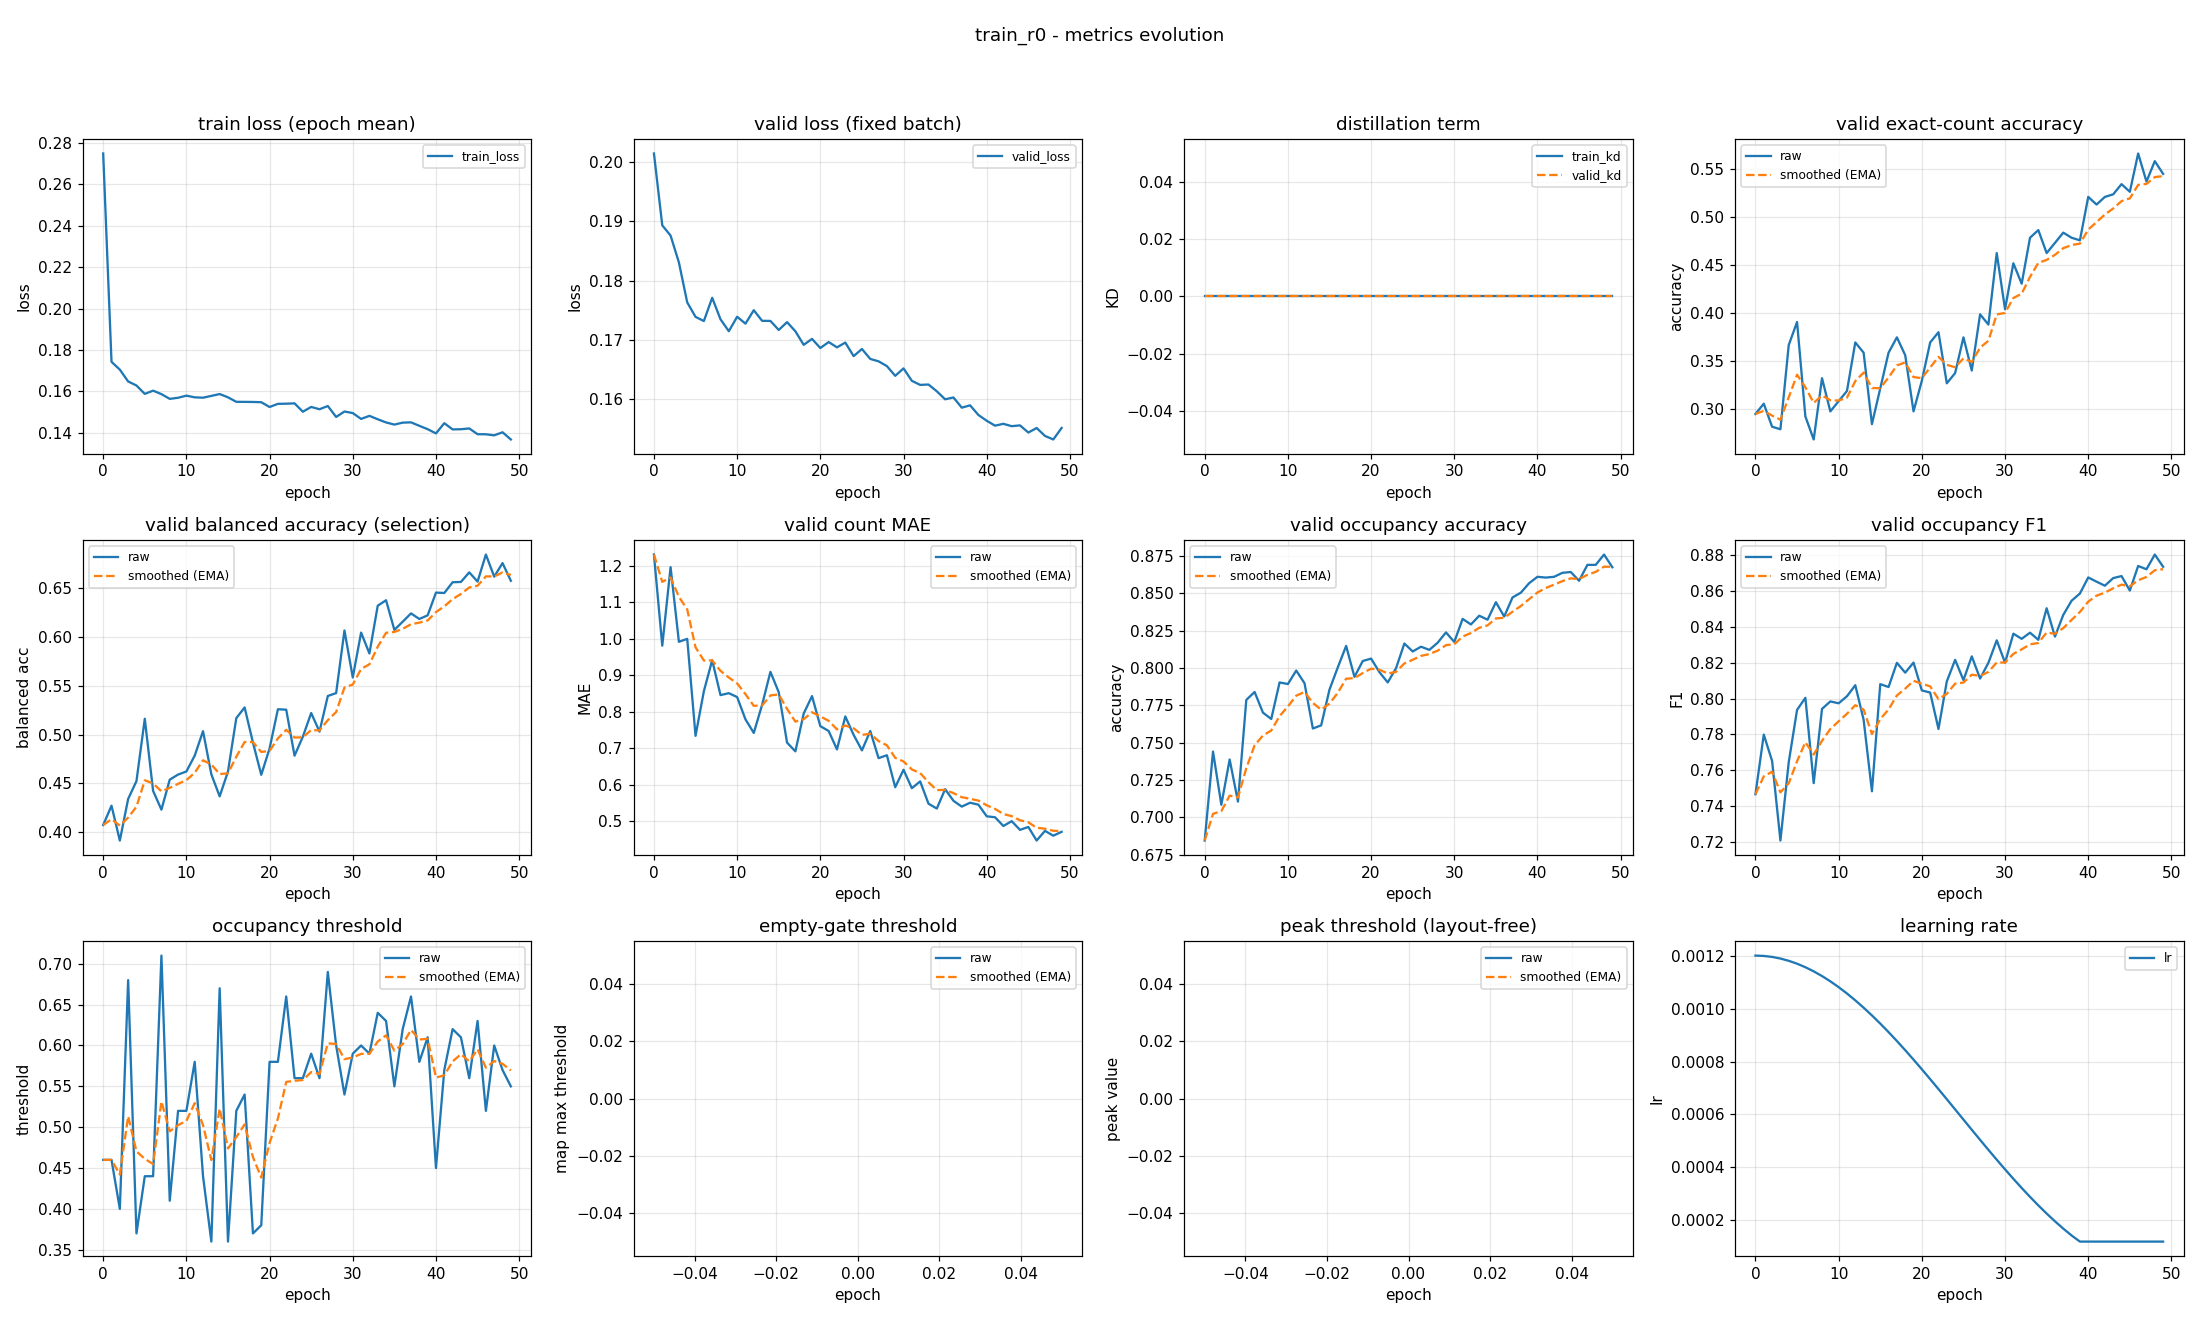

Source data for this figure (header and first rows):
epoch, train_loss, valid_loss, train_kd, valid_kd, valid_accuracy, valid_accuracy_smoothed, valid_balanced_accuracy, valid_balanced_accuracy_smoothed, valid_mae, valid_mae_smoothed, valid_occupancy_accuracy, valid_occupancy_accuracy_smoothed, valid_occupancy_f1, valid_occupancy_f1_smoothed, valid_occupancy_threshold, valid_occupancy_threshold_smoothed, valid_empty_threshold, valid_empty_threshold_smoothed, valid_peak_threshold, valid_peak_threshold_smoothed, learning_rate
0, 0.2749, 0.2014, 0.0, 0.0, 0.2952, 0.2952, 0.4075, 0.4075, 1.231, 1.231, 0.6846, 0.6846, 0.7467, 0.7467, 0.46, 0.46, nan, nan, nan, nan, 0.0012
1, 0.1743, 0.1893, 0.0, 0.0, 0.3059, 0.2984, 0.4273, 0.4134, 0.9814, 1.156, 0.7441, 0.7024, 0.7799, 0.7566, 0.46, 0.46, nan, nan, nan, nan, 0.001199
2, 0.1705, 0.1876, 0.0, 0.0, 0.2819, 0.2935, 0.3917, 0.4069, 1.197, 1.169, 0.7085, 0.7043, 0.7652, 0.7592, 0.4, 0.442, nan, nan, nan, nan, 0.001195
3, 0.1648, 0.183, 0.0, 0.0, 0.2793, 0.2892, 0.4342, 0.4151, 0.992, 1.116, 0.7388, 0.7146, 0.7209, 0.7477, 0.68, 0.5134, nan, nan, nan, nan, 0.001189
4, 0.1629, 0.1763, 0.0, 0.0, 0.367, 0.3125, 0.4524, 0.4263, 1.0, 1.081, 0.7106, 0.7134, 0.7645, 0.7527, 0.37, 0.4704, nan, nan, nan, nan, 0.00118
5, 0.1588, 0.1739, 0.0, 0.0, 0.391, 0.3361, 0.5162, 0.4533, 0.734, 0.9768, 0.7787, 0.733, 0.7937, 0.765, 0.44, 0.4613, nan, nan, nan, nan, 0.001169
6, 0.1604, 0.1732, 0.0, 0.0, 0.2926, 0.323, 0.4424, 0.45, 0.8564, 0.9407, 0.784, 0.7483, 0.8004, 0.7756, 0.44, 0.4549, nan, nan, nan, nan, 0.001156
7, 0.1587, 0.1771, 0.0, 0.0, 0.2686, 0.3067, 0.4232, 0.442, 0.9415, 0.9409, 0.7702, 0.7549, 0.7529, 0.7688, 0.71, 0.5314, nan, nan, nan, nan, 0.001141
8, 0.1564, 0.1735, 0.0, 0.0, 0.3324, 0.3144, 0.4539, 0.4456, 0.8457, 0.9124, 0.766, 0.7582, 0.7942, 0.7764, 0.41, 0.495, nan, nan, nan, nan, 0.001123
9, 0.1569, 0.1714, 0.0, 0.0, 0.2979, 0.3095, 0.4591, 0.4496, 0.8511, 0.894, 0.7904, 0.7679, 0.7984, 0.783, 0.52, 0.5025, nan, nan, nan, nan, 0.001103
10, 0.158, 0.1739, 0.0, 0.0, 0.3085, 0.3092, 0.4623, 0.4534, 0.8404, 0.8779, 0.7894, 0.7743, 0.7973, 0.7873, 0.52, 0.5077, nan, nan, nan, nan, 0.001081
11, 0.1571, 0.1727, 0.0, 0.0, 0.3191, 0.3122, 0.4784, 0.4609, 0.7793, 0.8483, 0.7984, 0.7815, 0.8013, 0.7915, 0.58, 0.5294, nan, nan, nan, nan, 0.001057
12, 0.157, 0.175, 0.0, 0.0, 0.3697, 0.3294, 0.5035, 0.4737, 0.742, 0.8164, 0.7899, 0.7841, 0.8074, 0.7963, 0.44, 0.5026, nan, nan, nan, nan, 0.001031
13, 0.1578, 0.1732, 0.0, 0.0, 0.359, 0.3383, 0.4594, 0.4694, 0.8191, 0.8172, 0.7596, 0.7767, 0.7882, 0.7938, 0.36, 0.4598, nan, nan, nan, nan, 0.001003
14, 0.1587, 0.1732, 0.0, 0.0, 0.2846, 0.3222, 0.4368, 0.4596, 0.9096, 0.8449, 0.7617, 0.7722, 0.7483, 0.7802, 0.67, 0.5229, nan, nan, nan, nan, 0.0009741
15, 0.1572, 0.1717, 0.0, 0.0, 0.3218, 0.3221, 0.4622, 0.4604, 0.8537, 0.8476, 0.7856, 0.7762, 0.808, 0.7885, 0.36, 0.474, nan, nan, nan, nan, 0.0009433
16, 0.155, 0.173, 0.0, 0.0, 0.359, 0.3332, 0.5168, 0.4773, 0.7154, 0.8079, 0.8005, 0.7835, 0.8064, 0.7939, 0.52, 0.4878, nan, nan, nan, nan, 0.000911
17, 0.155, 0.1714, 0.0, 0.0, 0.375, 0.3457, 0.5277, 0.4924, 0.6915, 0.773, 0.8149, 0.7929, 0.8199, 0.8017, 0.54, 0.5035, nan, nan, nan, nan, 0.0008775
18, 0.1549, 0.1692, 0.0, 0.0, 0.3564, 0.3489, 0.4918, 0.4922, 0.7952, 0.7797, 0.7941, 0.7933, 0.8144, 0.8055, 0.37, 0.4634, nan, nan, nan, nan, 0.0008429
19, 0.1548, 0.1702, 0.0, 0.0, 0.2979, 0.3336, 0.4588, 0.4822, 0.8431, 0.7987, 0.8048, 0.7967, 0.82, 0.8099, 0.38, 0.4384, nan, nan, nan, nan, 0.0008072
20, 0.1525, 0.1686, 0.0, 0.0, 0.3298, 0.3325, 0.4858, 0.4833, 0.7606, 0.7873, 0.8064, 0.7996, 0.8045, 0.8082, 0.58, 0.4809, nan, nan, nan, nan, 0.0007707
21, 0.154, 0.1696, 0.0, 0.0, 0.3697, 0.3436, 0.5258, 0.4961, 0.7473, 0.7753, 0.7973, 0.7989, 0.8033, 0.8068, 0.58, 0.5106, nan, nan, nan, nan, 0.0007335
22, 0.1541, 0.1687, 0.0, 0.0, 0.3803, 0.3546, 0.5254, 0.5049, 0.6968, 0.7517, 0.7904, 0.7964, 0.783, 0.7996, 0.66, 0.5554, nan, nan, nan, nan, 0.0006958
23, 0.1542, 0.1695, 0.0, 0.0, 0.3271, 0.3464, 0.4784, 0.4969, 0.7872, 0.7624, 0.8, 0.7975, 0.8095, 0.8026, 0.56, 0.5568, nan, nan, nan, nan, 0.0006576
24, 0.1502, 0.1672, 0.0, 0.0, 0.3378, 0.3438, 0.4978, 0.4972, 0.7367, 0.7547, 0.8165, 0.8032, 0.8215, 0.8083, 0.56, 0.5578, nan, nan, nan, nan, 0.0006192
25, 0.1525, 0.1685, 0.0, 0.0, 0.375, 0.3532, 0.522, 0.5047, 0.6941, 0.7365, 0.8112, 0.8056, 0.8103, 0.8089, 0.59, 0.5674, nan, nan, nan, nan, 0.0005808
26, 0.1514, 0.1668, 0.0, 0.0, 0.3404, 0.3493, 0.503, 0.5041, 0.7473, 0.7398, 0.8144, 0.8082, 0.8235, 0.8133, 0.56, 0.5652, nan, nan, nan, nan, 0.0005424
27, 0.153, 0.1664, 0.0, 0.0, 0.3989, 0.3642, 0.5394, 0.5147, 0.6729, 0.7197, 0.8122, 0.8094, 0.8111, 0.8126, 0.69, 0.6026, nan, nan, nan, nan, 0.0005042
28, 0.1477, 0.1656, 0.0, 0.0, 0.3883, 0.3714, 0.5424, 0.523, 0.6809, 0.708, 0.817, 0.8117, 0.8199, 0.8148, 0.6, 0.6018, nan, nan, nan, nan, 0.0004665
29, 0.1503, 0.1639, 0.0, 0.0, 0.4628, 0.3988, 0.6064, 0.548, 0.5931, 0.6736, 0.8239, 0.8154, 0.8324, 0.8201, 0.54, 0.5833, nan, nan, nan, nan, 0.0004293
30, 0.1495, 0.1652, 0.0, 0.0, 0.4043, 0.4005, 0.5584, 0.5511, 0.641, 0.6638, 0.8176, 0.816, 0.8199, 0.82, 0.59, 0.5853, nan, nan, nan, nan, 0.0003928
31, 0.1467, 0.1631, 0.0, 0.0, 0.4521, 0.416, 0.6042, 0.5671, 0.5904, 0.6418, 0.833, 0.8211, 0.8361, 0.8249, 0.6, 0.5897, nan, nan, nan, nan, 0.0003571
32, 0.1482, 0.1624, 0.0, 0.0, 0.4309, 0.4204, 0.5829, 0.5718, 0.609, 0.632, 0.8293, 0.8236, 0.8332, 0.8274, 0.59, 0.5898, nan, nan, nan, nan, 0.0003225
33, 0.1466, 0.1625, 0.0, 0.0, 0.4787, 0.4379, 0.6317, 0.5898, 0.5479, 0.6067, 0.8351, 0.827, 0.8367, 0.8302, 0.64, 0.6049, nan, nan, nan, nan, 0.000289
34, 0.145, 0.1613, 0.0, 0.0, 0.4867, 0.4526, 0.6373, 0.604, 0.5346, 0.5851, 0.8324, 0.8286, 0.8327, 0.8309, 0.63, 0.6124, nan, nan, nan, nan, 0.0002567
35, 0.144, 0.16, 0.0, 0.0, 0.4628, 0.4556, 0.6069, 0.6049, 0.5878, 0.5859, 0.8441, 0.8333, 0.8503, 0.8367, 0.55, 0.5937, nan, nan, nan, nan, 0.0002259
36, 0.1449, 0.1603, 0.0, 0.0, 0.4734, 0.461, 0.6153, 0.608, 0.5559, 0.5769, 0.8346, 0.8337, 0.8345, 0.8361, 0.62, 0.6016, nan, nan, nan, nan, 0.0001966
37, 0.1451, 0.1586, 0.0, 0.0, 0.484, 0.4679, 0.6238, 0.6128, 0.5399, 0.5658, 0.8473, 0.8378, 0.8466, 0.8392, 0.66, 0.6191, nan, nan, nan, nan, 0.000169
38, 0.1434, 0.1589, 0.0, 0.0, 0.4787, 0.4711, 0.6181, 0.6144, 0.5505, 0.5612, 0.8505, 0.8416, 0.8545, 0.8438, 0.58, 0.6074, nan, nan, nan, nan, 0.0001431
39, 0.1418, 0.1573, 0.0, 0.0, 0.4761, 0.4726, 0.6219, 0.6166, 0.5452, 0.5564, 0.8569, 0.8462, 0.8585, 0.8482, 0.61, 0.6082, nan, nan, nan, nan, 0.00012
40, 0.1397, 0.1563, 0.0, 0.0, 0.5213, 0.4872, 0.6451, 0.6252, 0.5133, 0.5435, 0.8612, 0.8507, 0.8674, 0.854, 0.45, 0.5607, nan, nan, nan, nan, 0.00012
41, 0.1447, 0.1555, 0.0, 0.0, 0.5133, 0.495, 0.6447, 0.631, 0.5106, 0.5336, 0.8606, 0.8537, 0.8651, 0.8573, 0.57, 0.5635, nan, nan, nan, nan, 0.00012
42, 0.1417, 0.1558, 0.0, 0.0, 0.5213, 0.5029, 0.6557, 0.6384, 0.4867, 0.5195, 0.8612, 0.8559, 0.8628, 0.859, 0.62, 0.5804, nan, nan, nan, nan, 0.00012
43, 0.1417, 0.1554, 0.0, 0.0, 0.5239, 0.5092, 0.656, 0.6437, 0.5, 0.5137, 0.8638, 0.8583, 0.8671, 0.8614, 0.61, 0.5893, nan, nan, nan, nan, 0.00012
44, 0.1421, 0.1556, 0.0, 0.0, 0.5346, 0.5168, 0.6658, 0.6503, 0.4761, 0.5024, 0.8644, 0.8601, 0.8682, 0.8634, 0.56, 0.5805, nan, nan, nan, nan, 0.00012
45, 0.1393, 0.1544, 0.0, 0.0, 0.5266, 0.5198, 0.6563, 0.6521, 0.484, 0.4969, 0.8585, 0.8596, 0.8601, 0.8625, 0.63, 0.5954, nan, nan, nan, nan, 0.00012
46, 0.1393, 0.1551, 0.0, 0.0, 0.5665, 0.5338, 0.684, 0.6617, 0.4468, 0.4819, 0.8691, 0.8625, 0.8738, 0.8659, 0.52, 0.5728, nan, nan, nan, nan, 0.00012
47, 0.1388, 0.1538, 0.0, 0.0, 0.5372, 0.5348, 0.6614, 0.6616, 0.4734, 0.4793, 0.8691, 0.8645, 0.872, 0.8677, 0.6, 0.5809, nan, nan, nan, nan, 0.00012
48, 0.1403, 0.1532, 0.0, 0.0, 0.5585, 0.5419, 0.6752, 0.6657, 0.4601, 0.4736, 0.8761, 0.868, 0.8802, 0.8715, 0.57, 0.5776, nan, nan, nan, nan, 0.00012
49, 0.1368, 0.1551, 0.0, 0.0, 0.5452, 0.5429, 0.6572, 0.6631, 0.4707, 0.4727, 0.8676, 0.8678, 0.8734, 0.872, 0.55, 0.5694, nan, nan, nan, nan, 0.00012
